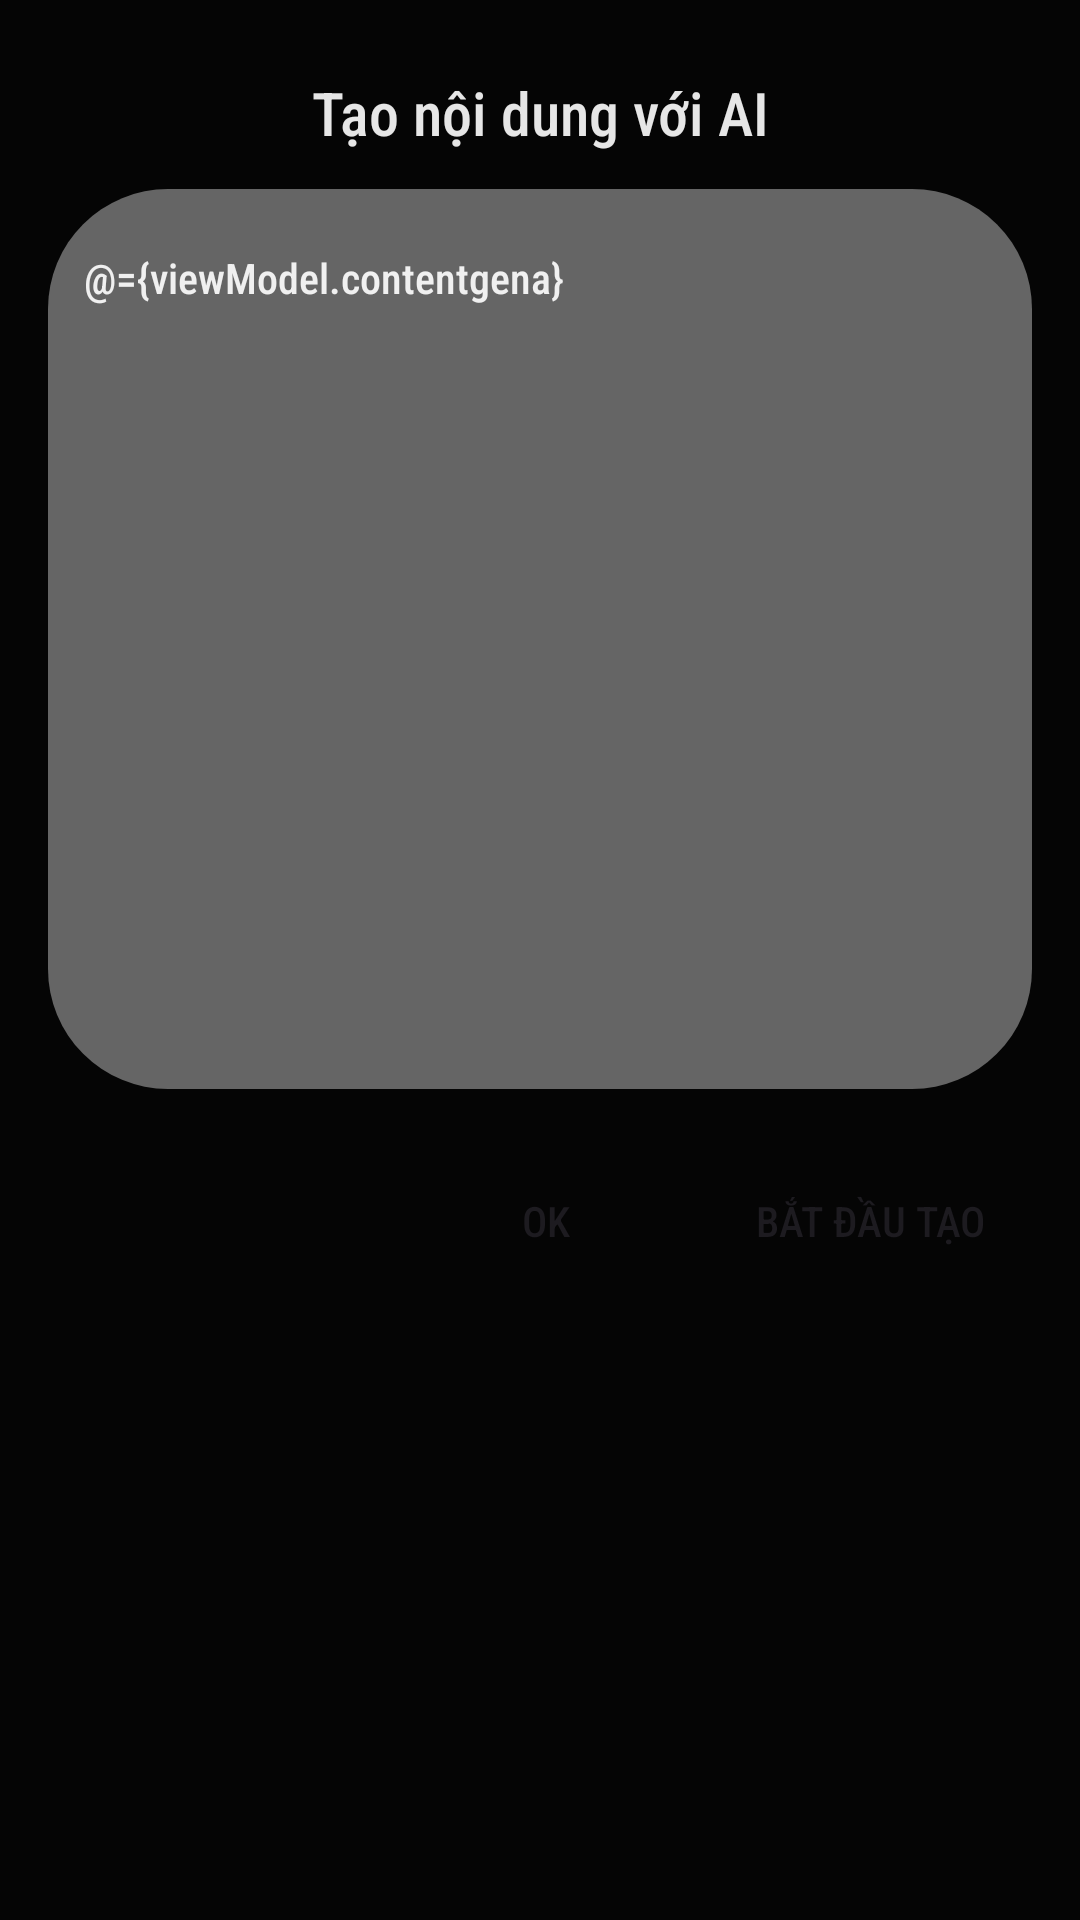

Layout XML and referenced resources for this Android screen:
<!-- AndroidManifest.xml: application theme Theme.CameraProvider -->
<!-- res/layout/layout_promt_img.xml -->
<?xml version="1.0" encoding="utf-8"?>
<layout  xmlns:android="http://schemas.android.com/apk/res/android"
    xmlns:app="http://schemas.android.com/apk/res-auto">

    <data>
        <variable
            name="viewModel"
            type="com.example.cameraprovider.viewmodel.PostViewModel" />
    </data>

<LinearLayout
    android:layout_width="match_parent"
    android:layout_height="wrap_content"
    android:orientation="vertical"
    android:background="#050505"
    android:padding="16dp">

    <TextView
        android:id="@+id/tv_title"
        android:layout_width="match_parent"
        android:layout_height="wrap_content"
        android:layout_marginTop="8dp"
        android:maxLines="4"
        android:text="Tạo nội dung với AI"
        android:gravity="center"
        android:textColor="@color/white"
        android:textSize="20sp" />

    <EditText
        android:id="@+id/tvGeneratedContent"
        android:layout_width="match_parent"
        android:layout_height="300dp"
        android:layout_marginTop="12dp"
        android:backgroundTint="@color/bg_input"
        android:maxLines="10"
        android:maxLength="400"
        android:gravity="start"
        android:inputType="textMultiLine"
        android:paddingHorizontal="12dp"
        android:scrollbars="vertical"
        android:text="@={viewModel.contentgena}"
        android:paddingTop="20dp"
        android:background="@drawable/edittextbd10dp"
        android:textColor="@color/white"
        android:textSize="14sp" />



    <LinearLayout
        android:layout_width="match_parent"
        android:layout_height="wrap_content"
        android:gravity="end"
        android:layout_marginEnd="10dp"
        android:layout_marginTop="20dp"
        android:orientation="horizontal">

        <Button
            android:id="@+id/btnOk"
            android:layout_width="wrap_content"
            android:layout_height="wrap_content"
            android:layout_gravity="end"
            android:layout_marginEnd="20dp"
            android:background="@drawable/corner_radius_16dp"
            android:text="OK"
            app:backgroundTint="@color/colorbtnctive"/>
        <Button
            android:id="@+id/gena_again"
            android:layout_width="wrap_content"
            android:layout_height="wrap_content"
            android:layout_gravity="end"
            android:background="@drawable/corner_radius_16dp"
            android:text="Bắt đầu tạo"
            app:backgroundTint="@color/color_active"
             />

    </LinearLayout>
</LinearLayout>
</layout>
<!-- resources referenced by this layout -->
<resources>
  <color name="bg_input">#656565</color>
  <color name="white">#E6FFFFFF</color>
  <!-- drawable edittextbd10dp (drawable) -->
  <?xml version="1.0" encoding="utf-8"?>
  <shape android:shape="rectangle"
      xmlns:android="http://schemas.android.com/apk/res/android">
  
      <solid  android:color="#E4E4E4"/>
      <corners android:radius="40dp" />
  
  </shape>
  <style name="Theme.CameraProvider" parent="Base.Theme.CameraProvider" />
  <style name="Base.Theme.CameraProvider" parent="Theme.Material3.Light.NoActionBar">
          
          <item name="android:statusBarColor">@color/dark</item>
          <item name="colorPrimary">@color/white</item>
          <item name="colorOutline">@color/white</item>
          <item name="iconTint">@color/white</item>
          <item name="android:windowBackground">@color/dark</item>
          <item name="android:fontFamily">sans-serif-condensed-medium</item>
      </style>
  <color name="dark">#101010</color>
</resources>
